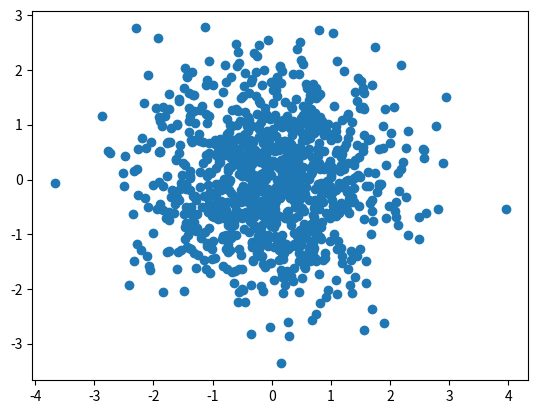
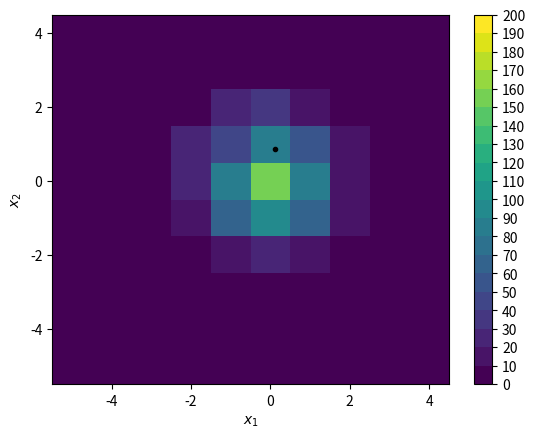
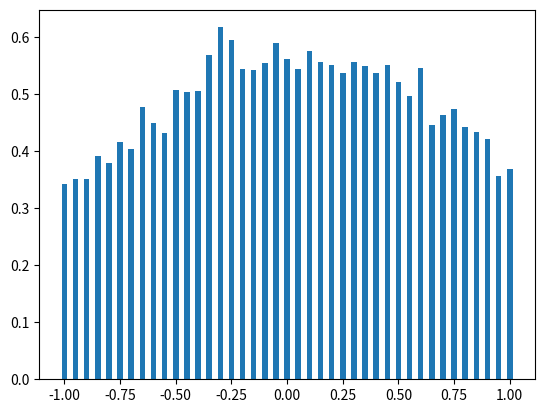

Here is the Python script that generated these plots, in order: (Note: this script raises an exception after producing the figures.)
import numpy as np
from matplotlib import pyplot as plt

D = [0.125, 0.880]

plt.figure(1)

theta = 0

x = np.random.normal(theta, 1, size=(1000, 2))

plt.scatter(x[:,0],x[:,1])

dx = 1
binsx = -dx/2 + np.arange(-5, 5 + dx, dx)

bins = [binsx, binsx]

plt.figure(2)
from matplotlib import cm
viridis = cm.get_cmap('viridis', 20)

cnts, _, _, _ = plt.hist2d(x[:,0], x[:,1], bins=bins, cmap=viridis, vmax=0, vmin=200)

print(cnts.sum)

plt.plot(D[0], D[1], 'k.')
plt.xlabel('$x_1$')
plt.ylabel('$x_2$')
plt.colorbar(ticks=np.arange(0,210,10))
n_D = cnts[6,6]

print(n_D)


xo = 0.0

dtheta = 0.05
thetas = np.arange(-1, 1 + dtheta, dtheta)

dx = 0.1
binsx = -dx + np.arange(-5, 5, dx)

p_D_mu = np.full(thetas.size, np.nan)
p_D_mu_exact = np.full(thetas.size, np.nan)
for i in range(thetas.size):
    x = np.random.normal(thetas[i], 1, size=10000)
    n, _ = np.histogram(x, bins=binsx)
    
    idx = np.where(np.abs(binsx - xo) <= dx/2)[0]
    
    p_D_mu[i] = n[idx]/np.sum(n)

    p_D_mu_exact[i] = np.exp( -(xo-thetas[i])**2/2.0 )/np.sqrt(2*np.pi)

import math
E = (math.erf(np.abs(xo)+1) + math.erf(1-np.abs(xo)))
print("Evidence integral: {0:.4f}".format(E))

#p_mu_D_exact = p_D_mu_exact/E

p_mu_D = p_D_mu/np.sum(p_D_mu)
print(np.sum(p_mu_D))
plt.figure()
plt.bar(thetas, p_mu_D/dtheta, width=dtheta/2)
plt.plot(thetas, p_mu_D_exact, 'k.')
plt.xlabel('$\\theta$')
plt.ylabel('$p(\\theta|\mathcal{D})$')